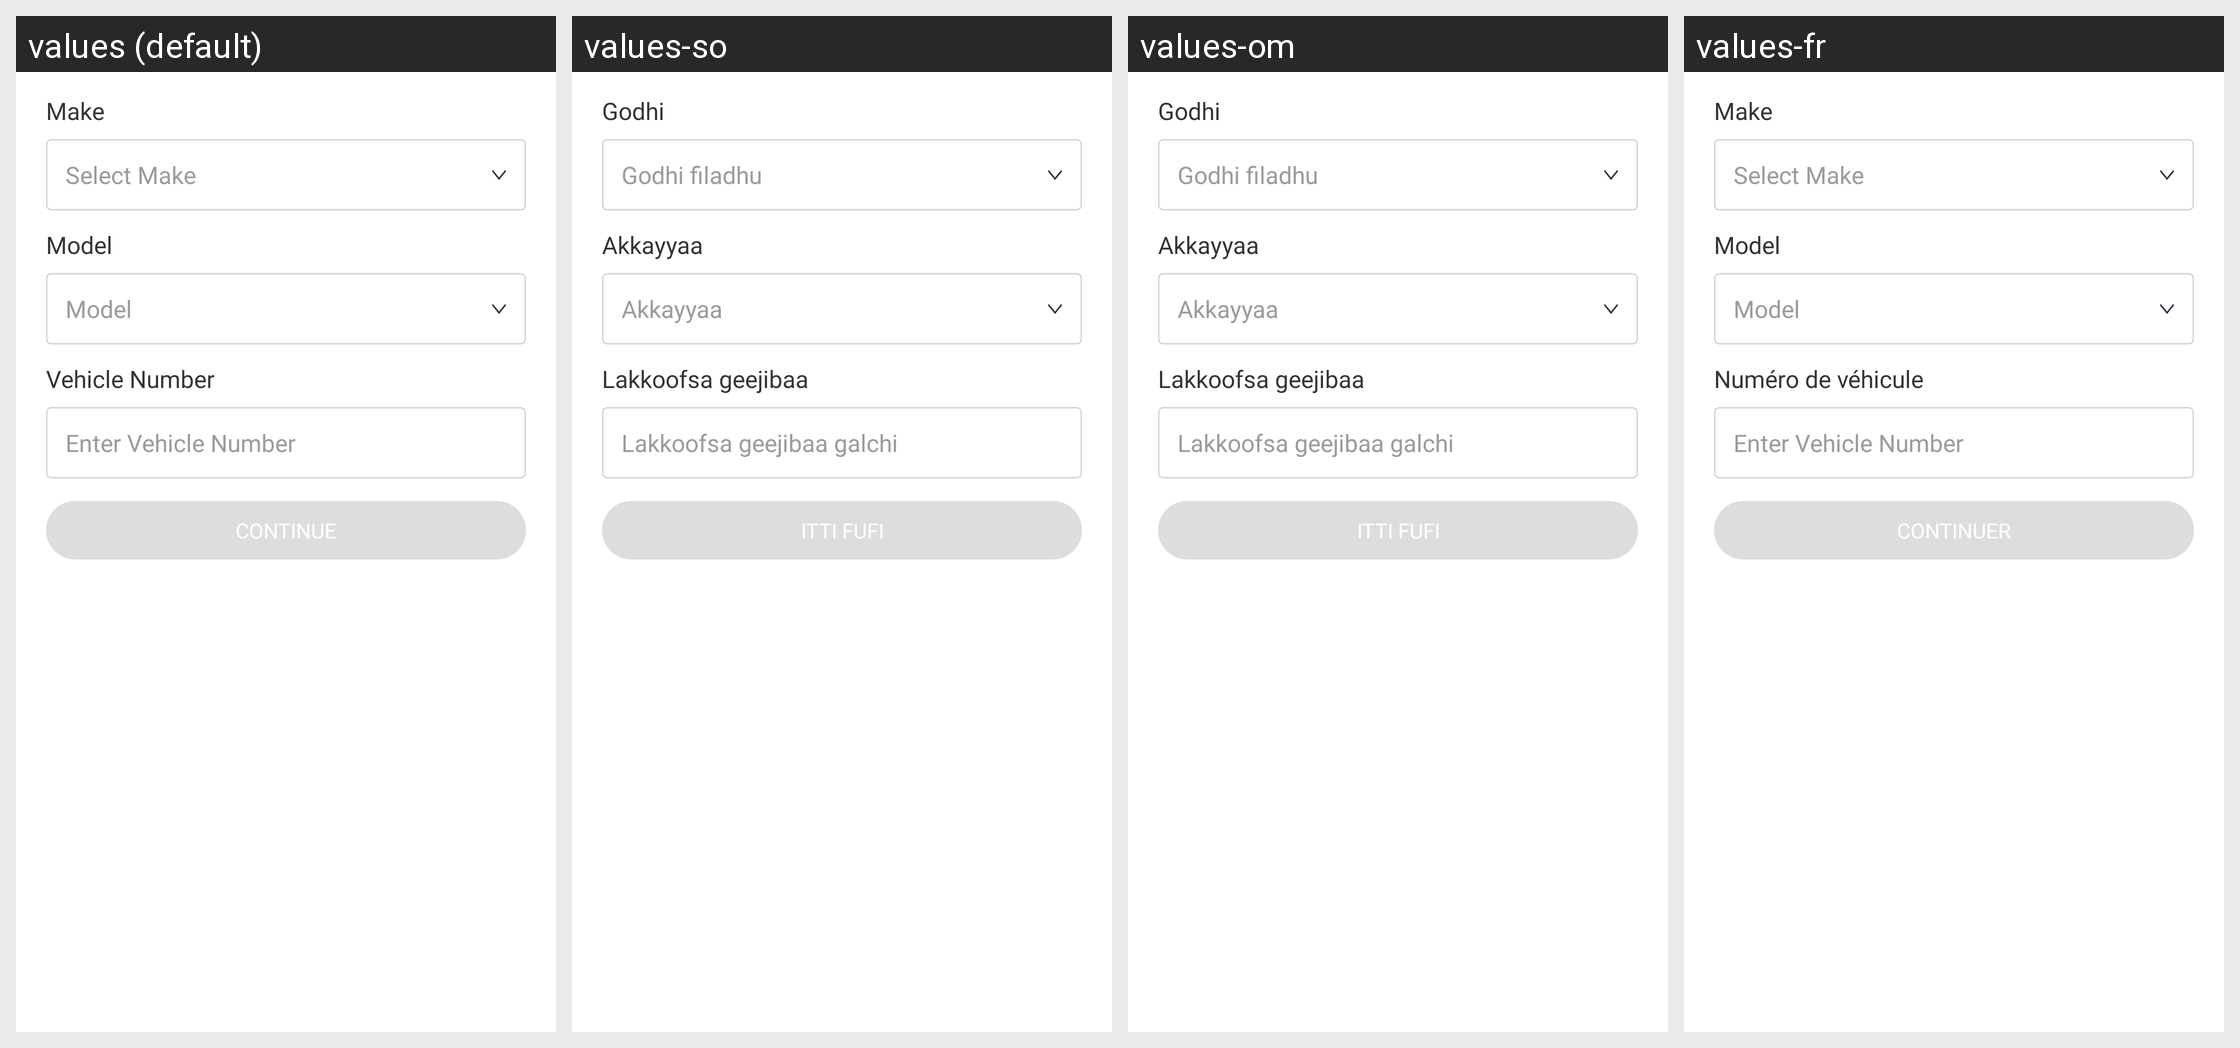

Strings drawn on this Android screen and how each of the app's shown locales translates them:
Android screen res/layout/fragment_vehicle_model.xml rendered under 4 locales, left to right: values (default), values-so, values-om, values-fr. Device: Nexus 5 (rendered at 1080×1920; each locale shown at half size, 540×960, under a caption strip naming it); theme AppTheme.
Other locales in the repository, not shown: values-am, values-ar, values-as, values-es, values-gu, values-hi, values-kn, values-ml, values-or, values-ta, values-te, values-ti.
Strings drawn on this screen, with the default value and each locale's value (text and hints the layout hard-codes, and strings that could not be matched under every locale, appear in the picture but are not listed):

make
  values: Make
  values-so: Godhi
  values-om: Godhi
  values-fr: Make  [not translated; the default value is used]

hint_make
  values: Select Make
  values-so: Godhi filadhu
  values-om: Godhi filadhu
  values-fr: Select Make  [not translated; the default value is used]

model
  values: Model
  values-so: Akkayyaa
  values-om: Akkayyaa
  values-fr: Model  [not translated; the default value is used]

vehicle_number
  values: Vehicle Number
  values-so: Lakkoofsa geejibaa
  values-om: Lakkoofsa geejibaa
  values-fr: Numéro de véhicule

enter_vehicle_number
  values: Enter Vehicle Number
  values-so: Lakkoofsa geejibaa galchi
  values-om: Lakkoofsa geejibaa galchi
  values-fr: Enter Vehicle Number  [not translated; the default value is used]

continue_text
  values: Continue
  values-so: Itti fufi
  values-om: Itti fufi
  values-fr: Continuer
